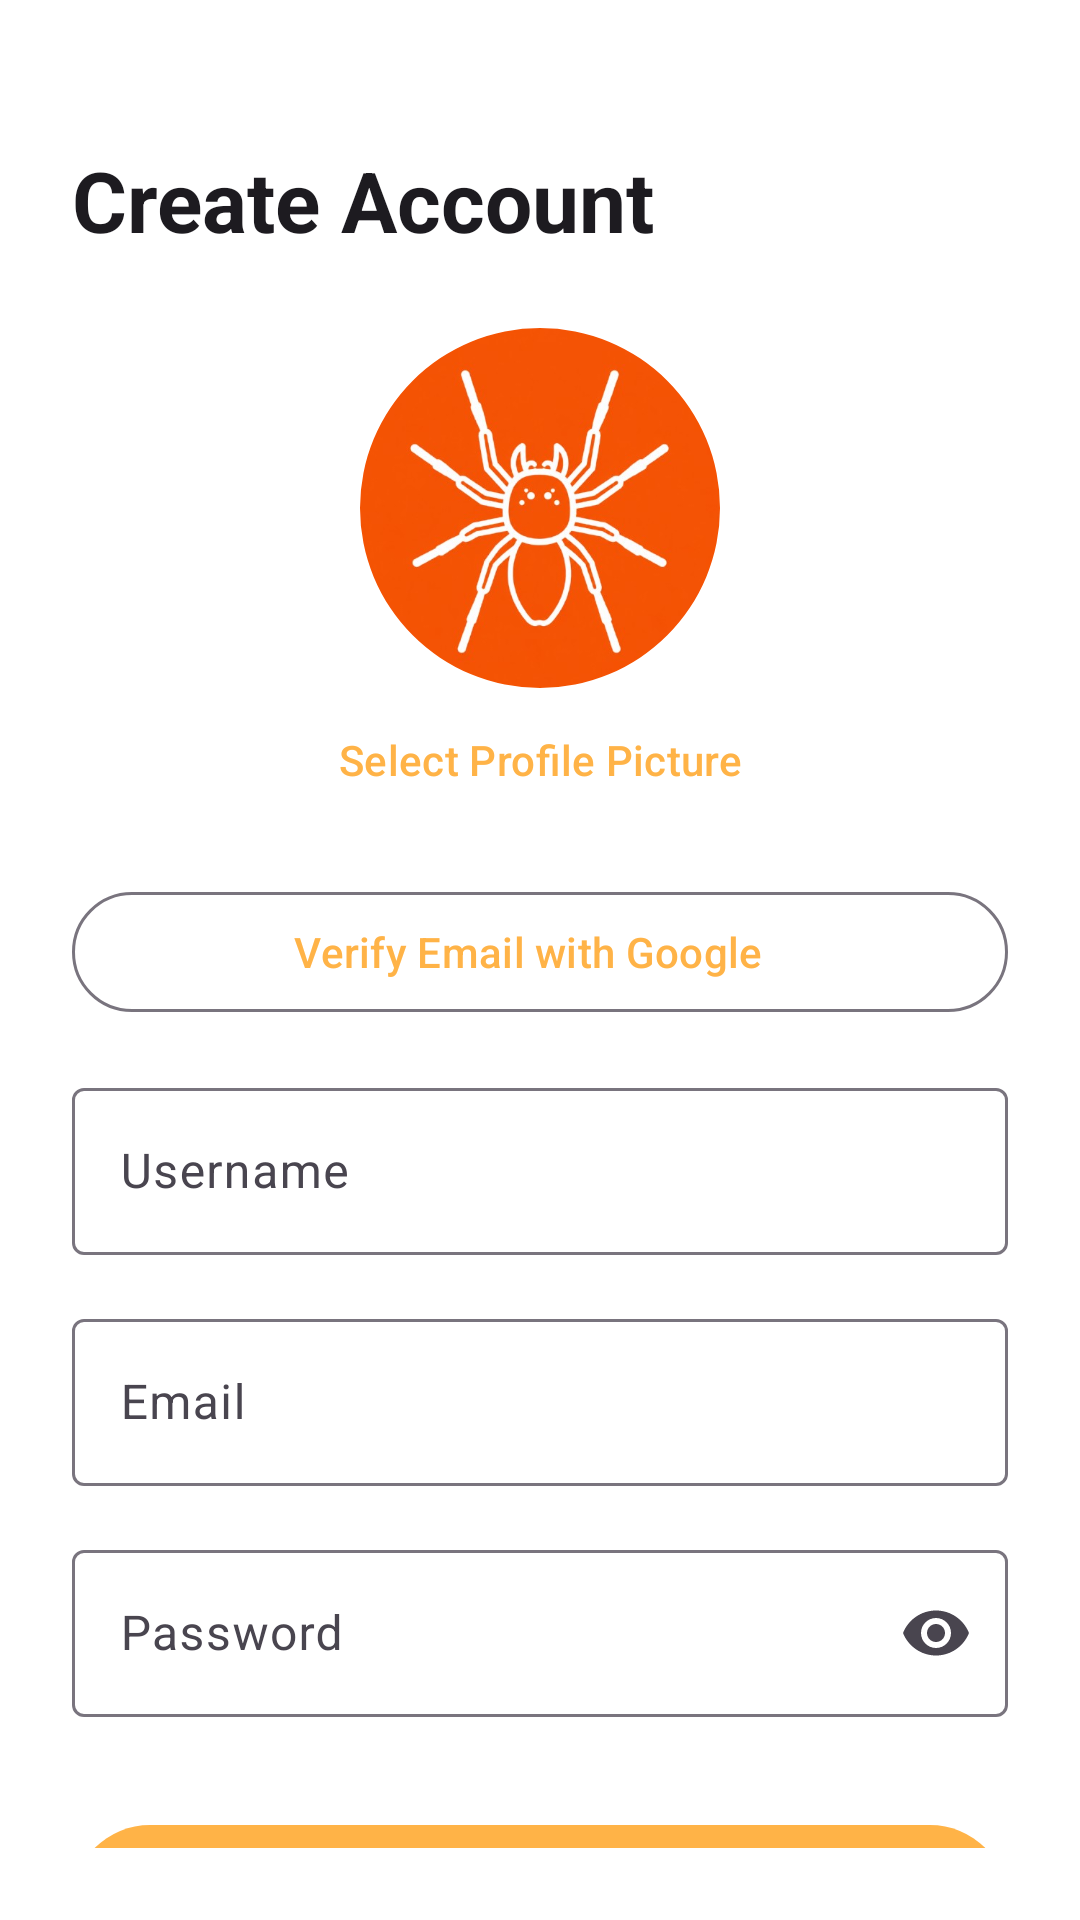

Write the Android layout XML for this screen, with the resource values it uses.
<!-- AndroidManifest.xml: application theme Theme.Exotrade -->
<!-- res/layout/auth_activity_register.xml -->
<?xml version="1.0" encoding="utf-8"?>
<layout xmlns:android="http://schemas.android.com/apk/res/android"
    xmlns:app="http://schemas.android.com/apk/res-auto"
    xmlns:tools="http://schemas.android.com/tools">

    <androidx.constraintlayout.widget.ConstraintLayout
        android:id="@+id/main"
        android:layout_width="match_parent"
        android:layout_height="match_parent"
        android:padding="24dp"
        tools:context=".CreateAccount">

        <TextView
            android:id="@+id/tvTitle"
            android:layout_width="wrap_content"
            android:layout_height="wrap_content"
            android:text="@string/create_account"
            android:textAppearance="@style/TextAppearance.Material3.HeadlineMedium"
            android:textStyle="bold"
            android:layout_marginTop="24dp"
            app:layout_constraintTop_toTopOf="parent"
            app:layout_constraintStart_toStartOf="parent" />

        <com.google.android.material.imageview.ShapeableImageView
            android:id="@+id/imgProfile"
            android:layout_width="120dp"
            android:layout_height="120dp"
            android:layout_marginTop="24dp"
            android:scaleType="centerCrop"
            android:src="@drawable/logo"
            app:shapeAppearanceOverlay="@style/Circle"
            app:layout_constraintTop_toBottomOf="@id/tvTitle"
            app:layout_constraintStart_toStartOf="parent"
            app:layout_constraintEnd_toEndOf="parent" />

        <com.google.android.material.button.MaterialButton
            android:id="@+id/btnSelectImage"
            style="@style/Widget.Material3.Button.TextButton"
            android:layout_width="wrap_content"
            android:layout_height="wrap_content"
            android:text="Select Profile Picture"
            app:layout_constraintTop_toBottomOf="@id/imgProfile"
            app:layout_constraintStart_toStartOf="parent"
            app:layout_constraintEnd_toEndOf="parent" />

        <com.google.android.material.button.MaterialButton
            android:id="@+id/btnVerifyEmail"
            style="@style/Widget.Material3.Button.OutlinedButton.Icon"
            android:layout_width="0dp"
            android:layout_height="wrap_content"
            android:layout_marginTop="16dp"
            android:text="Verify Email with Google"
            app:icon="@drawable/google"
            app:layout_constraintTop_toBottomOf="@id/btnSelectImage"
            app:layout_constraintStart_toStartOf="parent"
            app:layout_constraintEnd_toEndOf="parent" />

        <com.google.android.material.textfield.TextInputLayout
            android:id="@+id/tilUsername"
            style="@style/Widget.Material3.TextInputLayout.OutlinedBox"
            android:layout_width="match_parent"
            android:layout_height="wrap_content"
            android:layout_marginTop="16dp"
            android:hint="@string/username"
            app:layout_constraintTop_toBottomOf="@id/btnVerifyEmail"
            app:layout_constraintStart_toStartOf="parent"
            app:layout_constraintEnd_toEndOf="parent">

            <com.google.android.material.textfield.TextInputEditText
                android:id="@+id/etUsername"
                android:layout_width="match_parent"
                android:layout_height="wrap_content"
                android:inputType="textPersonName" />
        </com.google.android.material.textfield.TextInputLayout>

        <com.google.android.material.textfield.TextInputLayout
            android:id="@+id/tilEmail"
            style="@style/Widget.Material3.TextInputLayout.OutlinedBox"
            android:layout_width="0dp"
            android:layout_height="wrap_content"
            android:layout_marginTop="16dp"
            android:hint="@string/email"
            app:layout_constraintTop_toBottomOf="@id/tilUsername"
            app:layout_constraintStart_toStartOf="parent"
            app:layout_constraintEnd_toEndOf="parent">

            <com.google.android.material.textfield.TextInputEditText
                android:id="@+id/etEmail"
                android:layout_width="match_parent"
                android:layout_height="wrap_content"
                android:inputType="textEmailAddress" />
        </com.google.android.material.textfield.TextInputLayout>

        <com.google.android.material.textfield.TextInputLayout
            android:id="@+id/tilPassword"
            style="@style/Widget.Material3.TextInputLayout.OutlinedBox"
            android:layout_width="0dp"
            android:layout_height="wrap_content"
            android:layout_marginTop="16dp"
            android:hint="@string/password"
            app:layout_constraintTop_toBottomOf="@id/tilEmail"
            app:layout_constraintStart_toStartOf="parent"
            app:layout_constraintEnd_toEndOf="parent"
            app:endIconMode="password_toggle">

            <com.google.android.material.textfield.TextInputEditText
                android:id="@+id/etPassword"
                android:layout_width="match_parent"
                android:layout_height="wrap_content"
                android:inputType="textPassword" />
        </com.google.android.material.textfield.TextInputLayout>

        <com.google.android.material.button.MaterialButton
            android:id="@+id/btnCreateAccount"
            android:layout_width="0dp"
            android:layout_height="60dp"
            android:layout_marginTop="32dp"
            android:text="@string/create_account"
            app:layout_constraintTop_toBottomOf="@id/tilPassword"
            app:layout_constraintStart_toStartOf="parent"
            app:layout_constraintEnd_toEndOf="parent" />

        <TextView
            android:id="@+id/tvLogin"
            android:layout_width="wrap_content"
            android:layout_height="wrap_content"
            android:layout_marginTop="32dp"
            android:text="@string/already_have_an_account_login"
            android:textColor="?attr/colorPrimary"
            app:layout_constraintEnd_toEndOf="parent"
            app:layout_constraintStart_toStartOf="parent"
            app:layout_constraintTop_toBottomOf="@id/btnCreateAccount" />

    </androidx.constraintlayout.widget.ConstraintLayout>
</layout>
<!-- resources referenced by this layout -->
<resources>
  <!-- drawable logo: png bitmap (drawable, 206840 bytes) -->
  <string name="already_have_an_account_login">Already have an account? Login</string>
  <string name="create_account">Create Account</string>
  <string name="email">Email</string>
  <string name="password">Password</string>
  <string name="username">Username</string>
  <style name="Circle">
          <item name="cornerFamily">rounded</item>
          <item name="cornerSize">50%</item>
      </style>
  <style name="Theme.Exotrade" parent="Base.Theme.Exotrade" />
  <style name="Base.Theme.Exotrade" parent="Theme.Material3.DayNight.NoActionBar">
          
          <item name="colorPrimary">@color/accent_orange</item>
          <item name="colorOnPrimary">@color/white</item>
          <item name="colorPrimaryContainer">@color/accent_orange_container</item>
          <item name="colorSecondary">@color/accent_orange</item>
          <item name="colorSecondaryContainer">#F0F0F0</item>
          <item name="colorTertiaryContainer">#F5F5F5</item>
          <item name="android:windowBackground">@color/white</item>
          <item name="colorSurface">@color/white</item>
          <item name="colorOnSurface">@color/black</item>
      </style>
  <color name="accent_orange">#FFB347</color>
  <color name="white">#FFFFFFFF</color>
  <color name="accent_orange_container">#FFF3E0</color>
  <color name="black">#FF000000</color>
</resources>
